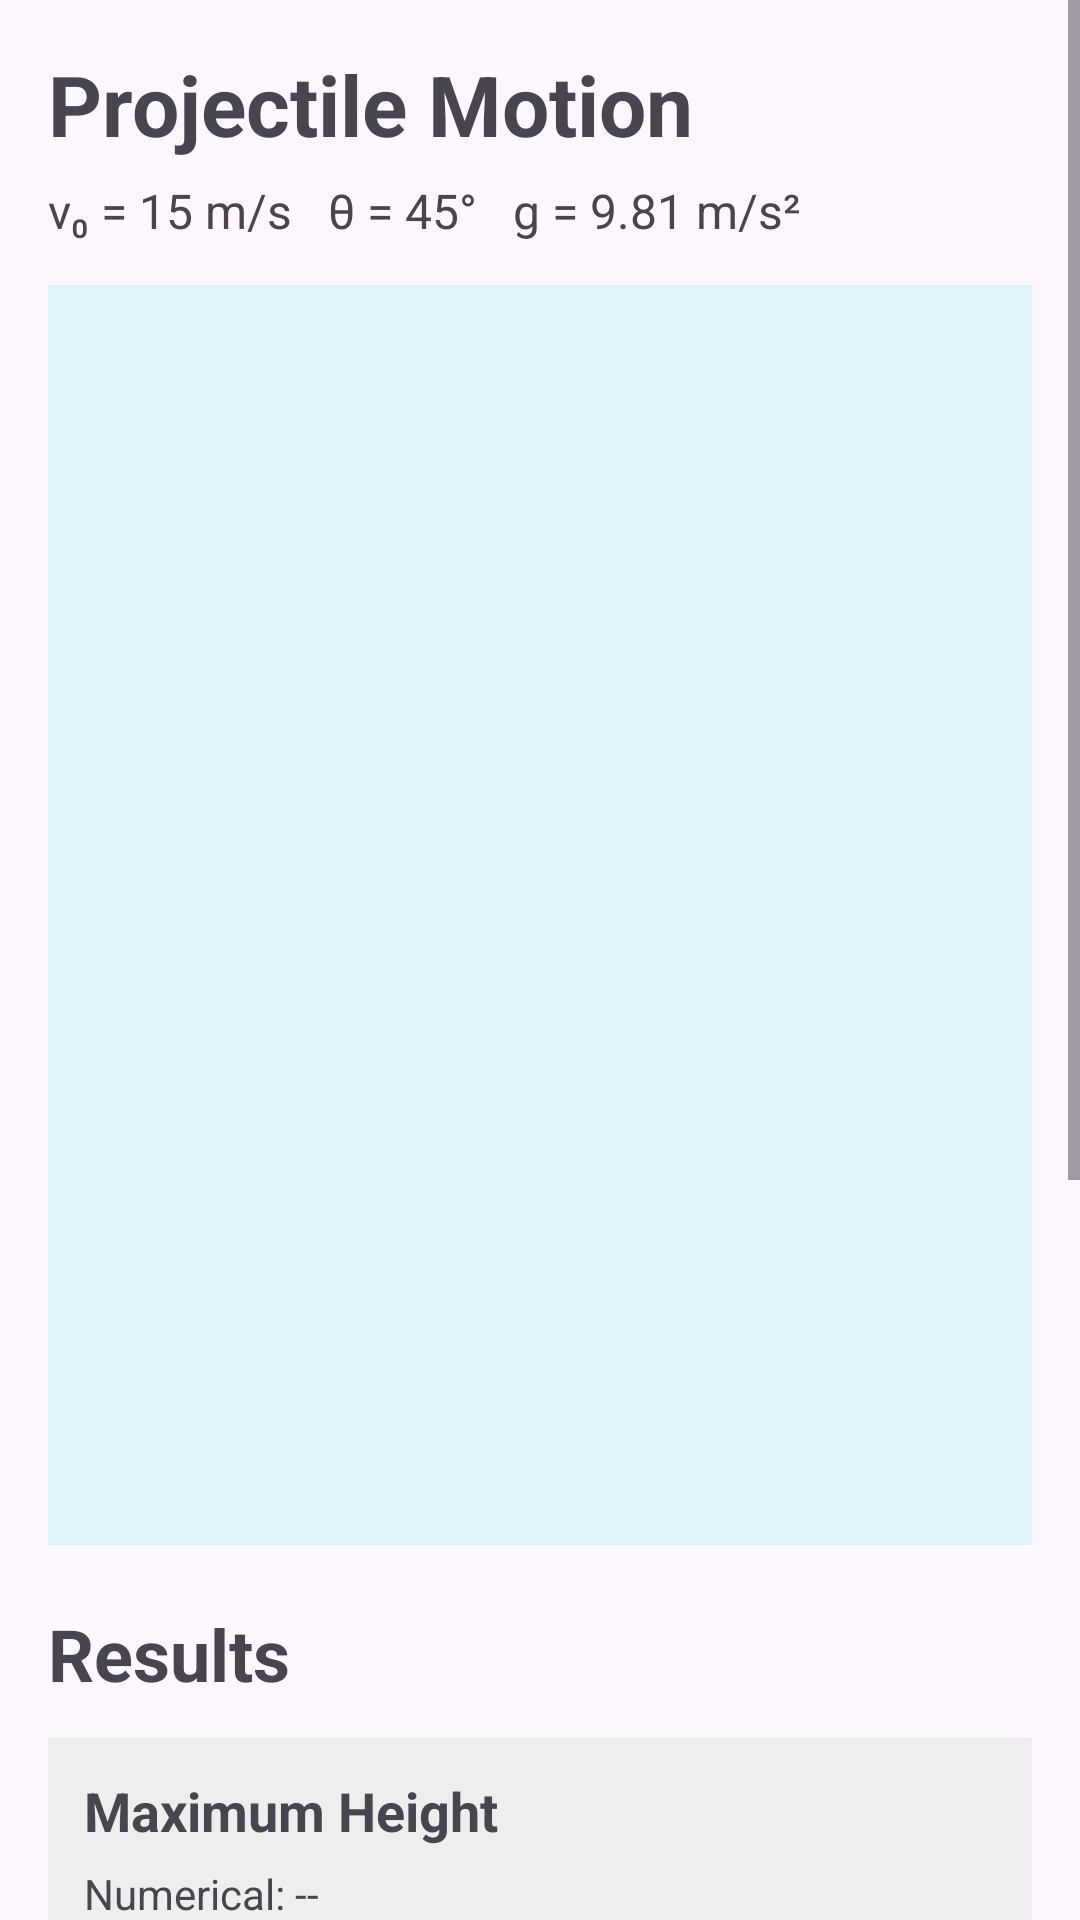

Android layout source for this screen:
<!-- AndroidManifest.xml: application theme Theme.PhyisicsLab -->
<!-- res/layout/activity_projectile.xml -->
<?xml version="1.0" encoding="utf-8"?>
<ScrollView xmlns:android="http://schemas.android.com/apk/res/android"
    android:layout_width="match_parent"
    android:layout_height="match_parent"
    android:fillViewport="true">

    <LinearLayout
        android:layout_width="match_parent"
        android:layout_height="wrap_content"
        android:orientation="vertical"
        android:padding="16dp">

        <TextView
            android:id="@+id/projectileTitle"
            android:layout_width="wrap_content"
            android:layout_height="wrap_content"
            android:text="Projectile Motion"
            android:textSize="28sp"
            android:textStyle="bold" />

        <TextView
            android:id="@+id/parametersText"
            android:layout_width="wrap_content"
            android:layout_height="wrap_content"
            android:text="v₀ = 15 m/s   θ = 45°   g = 9.81 m/s²"
            android:textSize="16sp"
            android:layout_marginTop="6dp"
            android:layout_marginBottom="14dp" />

        
        <FrameLayout
            android:id="@+id/simulationContainer"
            android:layout_width="match_parent"
            android:layout_height="420dp"
            android:background="#DDF4FA" />

        <TextView
            android:layout_width="wrap_content"
            android:layout_height="wrap_content"
            android:text="Results"
            android:textSize="24sp"
            android:textStyle="bold"
            android:layout_marginTop="20dp"
            android:layout_marginBottom="12dp" />

        
        <LinearLayout
            android:layout_width="match_parent"
            android:layout_height="wrap_content"
            android:orientation="vertical"
            android:padding="12dp"
            android:background="#EEEEEE">

            <TextView
                android:layout_width="wrap_content"
                android:layout_height="wrap_content"
                android:text="Maximum Height"
                android:textSize="18sp"
                android:textStyle="bold" />

            <TextView
                android:id="@+id/maxHeightNumericalText"
                android:layout_width="wrap_content"
                android:layout_height="wrap_content"
                android:text="Numerical: --"
                android:layout_marginTop="6dp" />

            <TextView
                android:id="@+id/maxHeightAnalyticalText"
                android:layout_width="wrap_content"
                android:layout_height="wrap_content"
                android:text="Analytical: --" />

            <TextView
                android:id="@+id/maxHeightErrorText"
                android:layout_width="wrap_content"
                android:layout_height="wrap_content"
                android:text="Error: --" />

        </LinearLayout>

        
        <LinearLayout
            android:layout_width="match_parent"
            android:layout_height="wrap_content"
            android:orientation="vertical"
            android:padding="12dp"
            android:layout_marginTop="12dp"
            android:background="#EEEEEE">

            <TextView
                android:layout_width="wrap_content"
                android:layout_height="wrap_content"
                android:text="Flight Time"
                android:textSize="18sp"
                android:textStyle="bold" />

            <TextView
                android:id="@+id/flightTimeNumericalText"
                android:layout_width="wrap_content"
                android:layout_height="wrap_content"
                android:text="Numerical: --"
                android:layout_marginTop="6dp" />

            <TextView
                android:id="@+id/flightTimeAnalyticalText"
                android:layout_width="wrap_content"
                android:layout_height="wrap_content"
                android:text="Analytical: --" />

            <TextView
                android:id="@+id/flightTimeErrorText"
                android:layout_width="wrap_content"
                android:layout_height="wrap_content"
                android:text="Error: --" />

        </LinearLayout>

        
        <LinearLayout
            android:layout_width="match_parent"
            android:layout_height="wrap_content"
            android:orientation="vertical"
            android:padding="12dp"
            android:layout_marginTop="12dp"
            android:background="#EEEEEE">

            <TextView
                android:layout_width="wrap_content"
                android:layout_height="wrap_content"
                android:text="Landing Position"
                android:textSize="18sp"
                android:textStyle="bold" />

            <TextView
                android:id="@+id/landingNumericalText"
                android:layout_width="wrap_content"
                android:layout_height="wrap_content"
                android:text="Numerical: --"
                android:layout_marginTop="6dp" />

            <TextView
                android:id="@+id/landingAnalyticalText"
                android:layout_width="wrap_content"
                android:layout_height="wrap_content"
                android:text="Analytical: --" />

            <TextView
                android:id="@+id/landingErrorText"
                android:layout_width="wrap_content"
                android:layout_height="wrap_content"
                android:text="Error: --" />

        </LinearLayout>

        <Button
            android:id="@+id/runAgainButton"
            android:layout_width="match_parent"
            android:layout_height="wrap_content"
            android:text="Run Again"
            android:layout_marginTop="20dp"
            android:layout_marginBottom="20dp" />

    </LinearLayout>

</ScrollView>
<!-- resources referenced by this layout -->
<resources>
  <style name="Theme.PhyisicsLab" parent="Base.Theme.PhyisicsLab" />
  <style name="Base.Theme.PhyisicsLab" parent="Theme.Material3.DayNight.NoActionBar">
          
          
      </style>
</resources>
